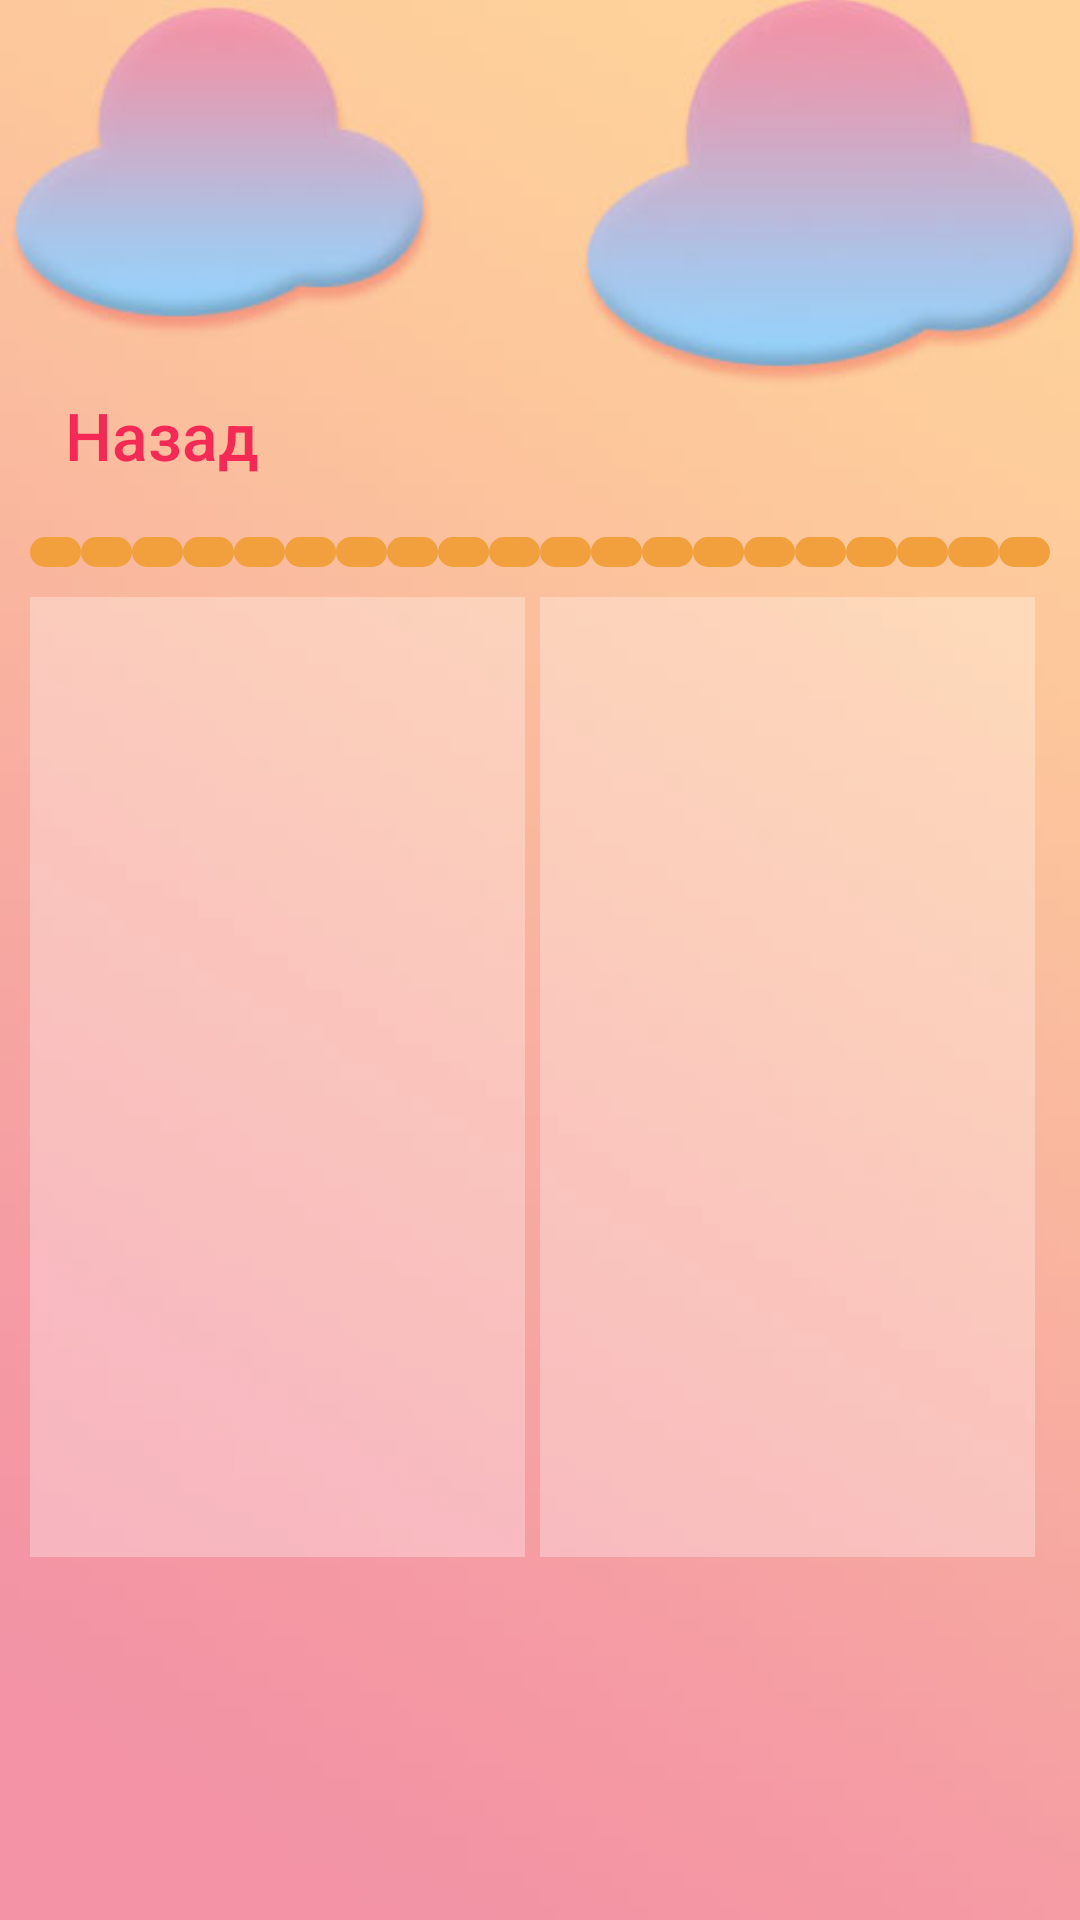

Produce the Android XML layout that renders to this screen, including the resource entries it uses.
<!-- AndroidManifest.xml: application theme AppTheme -->
<!-- res/layout/universal.xml -->
<?xml version="1.0" encoding="utf-8"?>
<RelativeLayout xmlns:android="http://schemas.android.com/apk/res/android"
    xmlns:app="http://schemas.android.com/apk/res-auto"
    xmlns:tools="http://schemas.android.com/tools"
    android:layout_width="match_parent"
    android:layout_height="match_parent"
    android:orientation="vertical">

    <ImageView
        android:id="@+id/background"
        android:layout_width="match_parent"
        android:layout_height="match_parent"
        android:scaleType="centerCrop"
        android:src="@drawable/backgraund_1"/>

    <LinearLayout
        android:id="@+id/box1"
        android:layout_width="match_parent"
        android:layout_height="match_parent"
        android:gravity="center"
        android:orientation="vertical">

        <LinearLayout
            android:id="@+id/box2"
            android:layout_width="match_parent"
            android:layout_height="wrap_content"
            android:orientation="vertical"
            android:padding="10dp">

            <LinearLayout
                android:id="@+id/line1"
                android:layout_width="match_parent"
                android:layout_height="match_parent"
                android:orientation="horizontal">
                <Button
                    android:id="@+id/button_back"
                    android:layout_width="wrap_content"
                    android:layout_height="wrap_content"
                    android:layout_marginRight="10dp"
                    android:background="@drawable/button_start"
                    android:textAllCaps="false"
                    android:textColor="@color/colorStart80"
                    android:textSize="22dp"
                    android:text="@string/back" />

                <ImageView
                    android:id="@+id/help"
                    android:layout_width="wrap_content"
                    android:layout_height="40dp"
                    app:srcCompat="@drawable/videohelp"
                    android:paddingLeft="200dp"
                    android:paddingRight="2dp"/>


            </LinearLayout>

            <LinearLayout
                android:id="@+id/line2"
                android:layout_width="match_parent"
                android:layout_height="wrap_content"
                android:layout_marginTop="10dp"
                android:orientation="horizontal">

                <TextView
                    android:id="@+id/point1"
                    android:layout_width="wrap_content"
                    android:layout_height="10dp"
                    android:layout_weight="1"
                    android:background="@drawable/style_points">
                </TextView>
                <TextView
                    android:id="@+id/point2"
                    android:layout_width="wrap_content"
                    android:layout_height="10dp"
                    android:layout_weight="1"
                    android:background="@drawable/style_points">
                </TextView>
                <TextView
                    android:id="@+id/point3"
                    android:layout_width="wrap_content"
                    android:layout_height="10dp"
                    android:layout_weight="1"
                    android:background="@drawable/style_points">
                </TextView>
                <TextView
                    android:id="@+id/point4"
                    android:layout_width="wrap_content"
                    android:layout_height="10dp"
                    android:layout_weight="1"
                    android:background="@drawable/style_points">
                </TextView>
                <TextView
                    android:id="@+id/point5"
                    android:layout_width="wrap_content"
                    android:layout_height="10dp"
                    android:layout_weight="1"
                    android:background="@drawable/style_points">
                </TextView>
                <TextView
                    android:id="@+id/point6"
                    android:layout_width="wrap_content"
                    android:layout_height="10dp"
                    android:layout_weight="1"
                    android:background="@drawable/style_points">
                </TextView>
                <TextView
                    android:id="@+id/point7"
                    android:layout_width="wrap_content"
                    android:layout_height="10dp"
                    android:layout_weight="1"
                    android:background="@drawable/style_points">
                </TextView>
                <TextView
                    android:id="@+id/point8"
                    android:layout_width="wrap_content"
                    android:layout_height="10dp"
                    android:layout_weight="1"
                    android:background="@drawable/style_points">
                </TextView>
                <TextView
                    android:id="@+id/point9"
                    android:layout_width="wrap_content"
                    android:layout_height="10dp"
                    android:layout_weight="1"
                    android:background="@drawable/style_points">
                </TextView>
                <TextView
                    android:id="@+id/point10"
                    android:layout_width="wrap_content"
                    android:layout_height="10dp"
                    android:layout_weight="1"
                    android:background="@drawable/style_points">
                </TextView>
                <TextView
                    android:id="@+id/point11"
                    android:layout_width="wrap_content"
                    android:layout_height="10dp"
                    android:layout_weight="1"
                    android:background="@drawable/style_points">
                </TextView>
                <TextView
                    android:id="@+id/point12"
                    android:layout_width="wrap_content"
                    android:layout_height="10dp"
                    android:layout_weight="1"
                    android:background="@drawable/style_points">
                </TextView>
                <TextView
                    android:id="@+id/point13"
                    android:layout_width="wrap_content"
                    android:layout_height="10dp"
                    android:layout_weight="1"
                    android:background="@drawable/style_points">
                </TextView>
                <TextView
                    android:id="@+id/point14"
                    android:layout_width="wrap_content"
                    android:layout_height="10dp"
                    android:layout_weight="1"
                    android:background="@drawable/style_points">
                </TextView>
                <TextView
                    android:id="@+id/point15"
                    android:layout_width="wrap_content"
                    android:layout_height="10dp"
                    android:layout_weight="1"
                    android:background="@drawable/style_points">
                </TextView>
                <TextView
                    android:id="@+id/point16"
                    android:layout_width="wrap_content"
                    android:layout_height="10dp"
                    android:layout_weight="1"
                    android:background="@drawable/style_points">
                </TextView>
                <TextView
                    android:id="@+id/point17"
                    android:layout_width="wrap_content"
                    android:layout_height="10dp"
                    android:layout_weight="1"
                    android:background="@drawable/style_points">
                </TextView>
                <TextView
                    android:id="@+id/point18"
                    android:layout_width="wrap_content"
                    android:layout_height="10dp"
                    android:layout_weight="1"
                    android:background="@drawable/style_points">
                </TextView>
                <TextView
                    android:id="@+id/point19"
                    android:layout_width="wrap_content"
                    android:layout_height="10dp"
                    android:layout_weight="1"
                    android:background="@drawable/style_points">
                </TextView>
                <TextView
                    android:id="@+id/point20"
                    android:layout_width="wrap_content"
                    android:layout_height="10dp"
                    android:layout_weight="1"
                    android:background="@drawable/style_points">
                </TextView>


            </LinearLayout>

            <LinearLayout
                android:id="@+id/line3"
                android:layout_marginTop="10dp"
                android:layout_width="match_parent"
                android:layout_height="match_parent"
                android:orientation="horizontal">

                <ImageView
                android:id="@+id/img_left"
                android:layout_width="match_parent"
                android:layout_height="320dp"
                android:layout_marginRight="5dp"
                android:scaleType="centerCrop"
                android:background="@drawable/style_img_un"
                android:layout_weight="1"
                android:src="@drawable/imgtest" />

                <ImageView
                    android:id="@+id/img_right"
                    android:layout_width="match_parent"
                    android:layout_height="320dp"
                    android:layout_marginRight="5dp"
                    android:scaleType="centerCrop"
                    android:background="@drawable/style_img_un"
                    android:layout_weight="1"
                    android:src="@drawable/imgtest" />
            </LinearLayout>
        </LinearLayout>
    </LinearLayout>
</RelativeLayout>
<!-- resources referenced by this layout -->
<resources>
  <color name="colorStart80">#CCF20544</color>
  <!-- drawable backgraund_1: jpg bitmap (drawable, 12442 bytes) -->
  <!-- drawable imgtest: png bitmap (drawable, 1683 bytes) -->
  <!-- drawable style_img_un (drawable) -->
  <?xml version="1.0" encoding="utf-8"?>
  <shape xmlns:android="http://schemas.android.com/apk/res/android">
      <corners  android:radius="15dp"></corners>
  </shape>
  <!-- drawable style_points (drawable) -->
  <?xml version="1.0" encoding="utf-8"?>
  <shape xmlns:android="http://schemas.android.com/apk/res/android">
      <corners android:radius="8dp"></corners>
      <solid android:color="@color/colorYell2"></solid>
  </shape>
  <string name="back">Назад</string>
  <style name="AppTheme" parent="Theme.AppCompat.Light.NoActionBar">
          
          <item name="colorPrimary">@color/colorPrimary</item>
          <item name="colorPrimaryDark">@color/colorStart80</item>
          <item name="colorAccent">@color/colorAccent</item>
      </style>
  <color name="colorYell2">#F2A03D</color>
  <color name="colorPrimary">#008577</color>
  <color name="colorAccent">#D81B60</color>
</resources>
